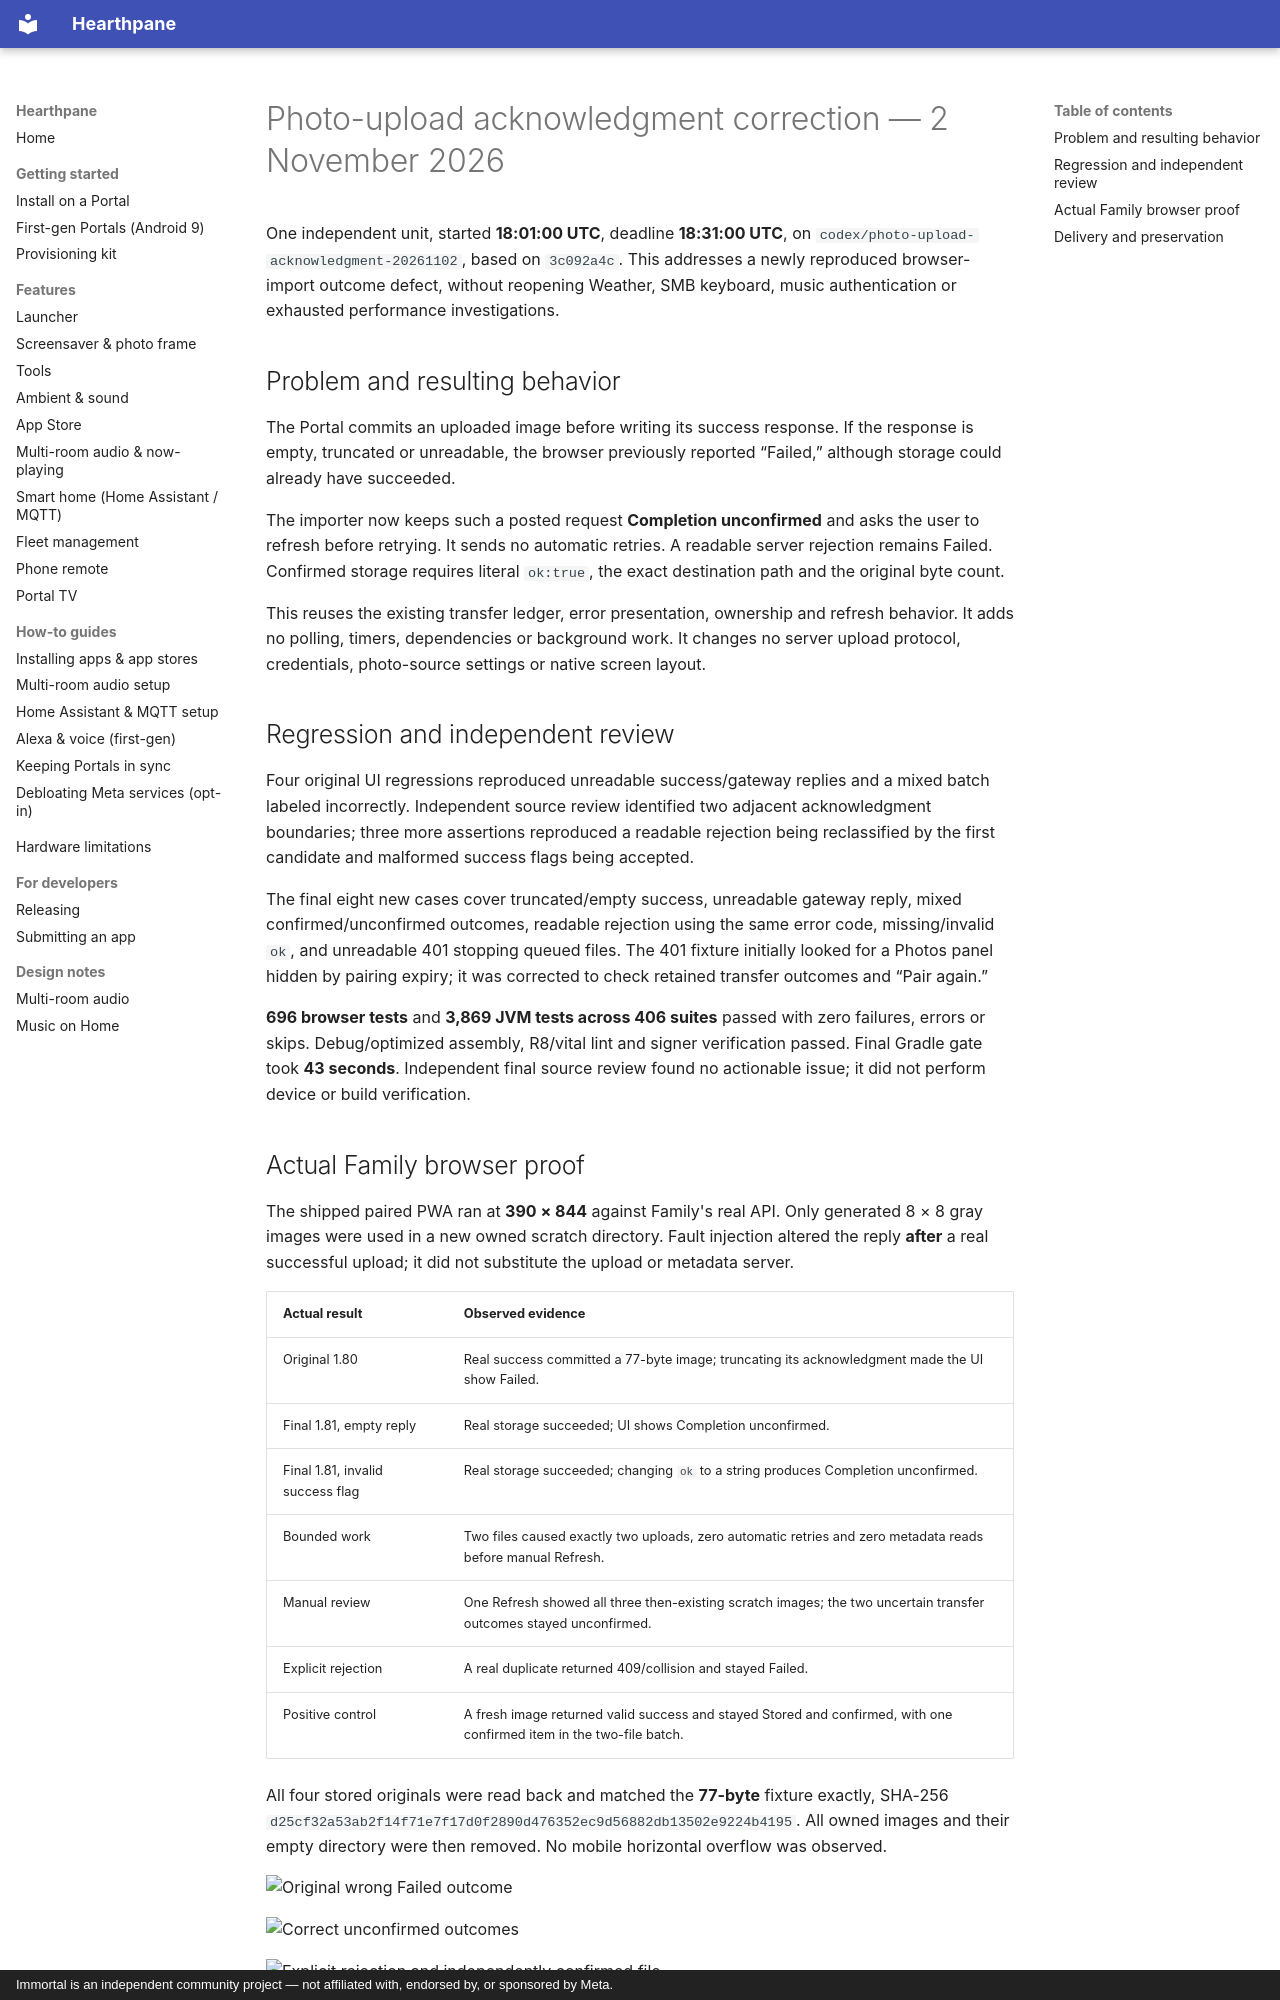

repository: rlchandani/portal-prime · page: portal-photo-upload-acknowledgment-2026-11-02/index.html · generator: mkdocs · copyright: Immortal is an independent community project — not affiliated with, endorsed by, or sponsored by Meta.

# Photo-upload acknowledgment correction — 2 November 2026

One independent unit, started **18:01:00 UTC**, deadline **18:31:00 UTC**,
on `codex/photo-upload-acknowledgment-20261102`, based on `3c092a4c`.
This addresses a newly reproduced browser-import outcome defect, without
reopening Weather, SMB keyboard, music authentication or exhausted performance
investigations.

## Problem and resulting behavior

The Portal commits an uploaded image before writing its success response.
If the response is empty, truncated or unreadable, the browser previously
reported “Failed,” although storage could already have succeeded.

The importer now keeps such a posted request **Completion unconfirmed** and
asks the user to refresh before retrying. It sends no automatic retries.
A readable server rejection remains Failed. Confirmed storage requires literal
`ok:true`, the exact destination path and the original byte count.

This reuses the existing transfer ledger, error presentation, ownership and
refresh behavior. It adds no polling, timers, dependencies or background work.
It changes no server upload protocol, credentials, photo-source settings or
native screen layout.

## Regression and independent review

Four original UI regressions reproduced unreadable success/gateway replies and
a mixed batch labeled incorrectly. Independent source review identified two
adjacent acknowledgment boundaries; three more assertions reproduced a readable
rejection being reclassified by the first candidate and malformed success flags
being accepted.

The final eight new cases cover truncated/empty success, unreadable gateway
reply, mixed confirmed/unconfirmed outcomes, readable rejection using the same
error code, missing/invalid `ok`, and unreadable 401 stopping queued files.
The 401 fixture initially looked for a Photos panel hidden by pairing expiry;
it was corrected to check retained transfer outcomes and “Pair again.”

**696 browser tests** and **3,869 JVM tests across 406 suites** passed with zero
failures, errors or skips. Debug/optimized assembly, R8/vital lint and signer
verification passed. Final Gradle gate took **43 seconds**.
Independent final source review found no actionable issue; it did not perform
device or build verification.
